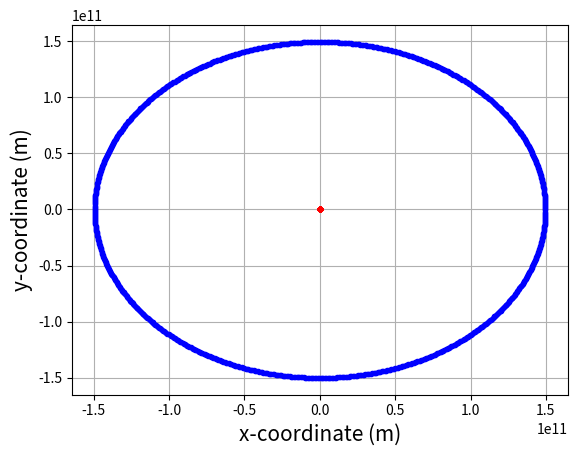

Write the Python code that produced this figure.
import numpy as np
import matplotlib.pyplot as plt
import math
import random

years = 1.
tdur = years*365.*24*3600. # duration of the motion, in seconds
nstep = int(1000*years) # number of steps to calculate

dt = tdur/nstep # duration of a single step.
print(dt)

#Some constants
G = 6.67408e-11
au = 1.496e11 #dist of 1AU in m
M = 1.98847e30 #mass of sun
m = 5.97219e24 #mass of earth
d0 = au #dist from Earth to Sun

theta_r = random.uniform(0, math.pi*2)


# initialize the planet initial position, velocity, and acceleration
planet_aa = np.array([0.,0.]) 
planet_x0 = np.array([d0*math.cos(theta_r),d0*math.sin(theta_r)])
theta_v = math.pi/2 + theta_r 
#theta_v = random.uniform(0, math.pi*2)
planet_v0_mag = math.sqrt(G*M/d0)
planet_v0 = np.array([planet_v0_mag*math.cos(theta_v),planet_v0_mag*math.sin(theta_v)])
#save the position in an array so we can plot it later
planet_pos = np.zeros([nstep+1, 2]) 
planet_pos[0,:] = planet_x0

# initialize the star initial position, velocity, and acceleration
star_x0 = np.array([0.,0.])
star_v0 = -planet_v0*m/M 
star_aa =  np.array([0.,0.])
# save the position in an array so we can plot it later
star_pos = np.zeros([nstep+1, 2])
star_pos[0,:] = star_x0

# the current planet velocity and position
planet_vv = planet_v0 
planet_xx = planet_x0

star_vv = star_v0
star_xx = star_x0


for kk in range(1,nstep+1):
    diff = planet_xx - star_xx
    dist = math.hypot(diff[0], diff[1])

    planet_aa = -G*M*diff/(dist**3)
    star_aa = G*m*diff/(dist**3)

    planet_vv += planet_aa*dt
    star_vv += star_aa*dt
    
    planet_xx += planet_vv*dt
    star_xx += star_vv*dt

    planet_pos[kk,:] = planet_xx
    star_pos[kk,:] = star_xx

    #print(planet_vv, star_vv)
    
#print(pos)
#plot the trajectory in x-y plane
fig = plt.figure()

ax = fig.add_subplot(1, 1, 1)
#ax.axis('scaled')
ax.plot(planet_pos[:,0],planet_pos[:,1],'b.')
ax.plot(star_pos[:,0],star_pos[:,1],'r.')


plt.xlabel('x-coordinate (m)',fontsize=15)
plt.ylabel('y-coordinate (m)',fontsize=15)

plt.grid()
plt.savefig('Ph1401_example_python.png')
plt.savefig('Ph1401_example_python.pdf')

plt.show()
